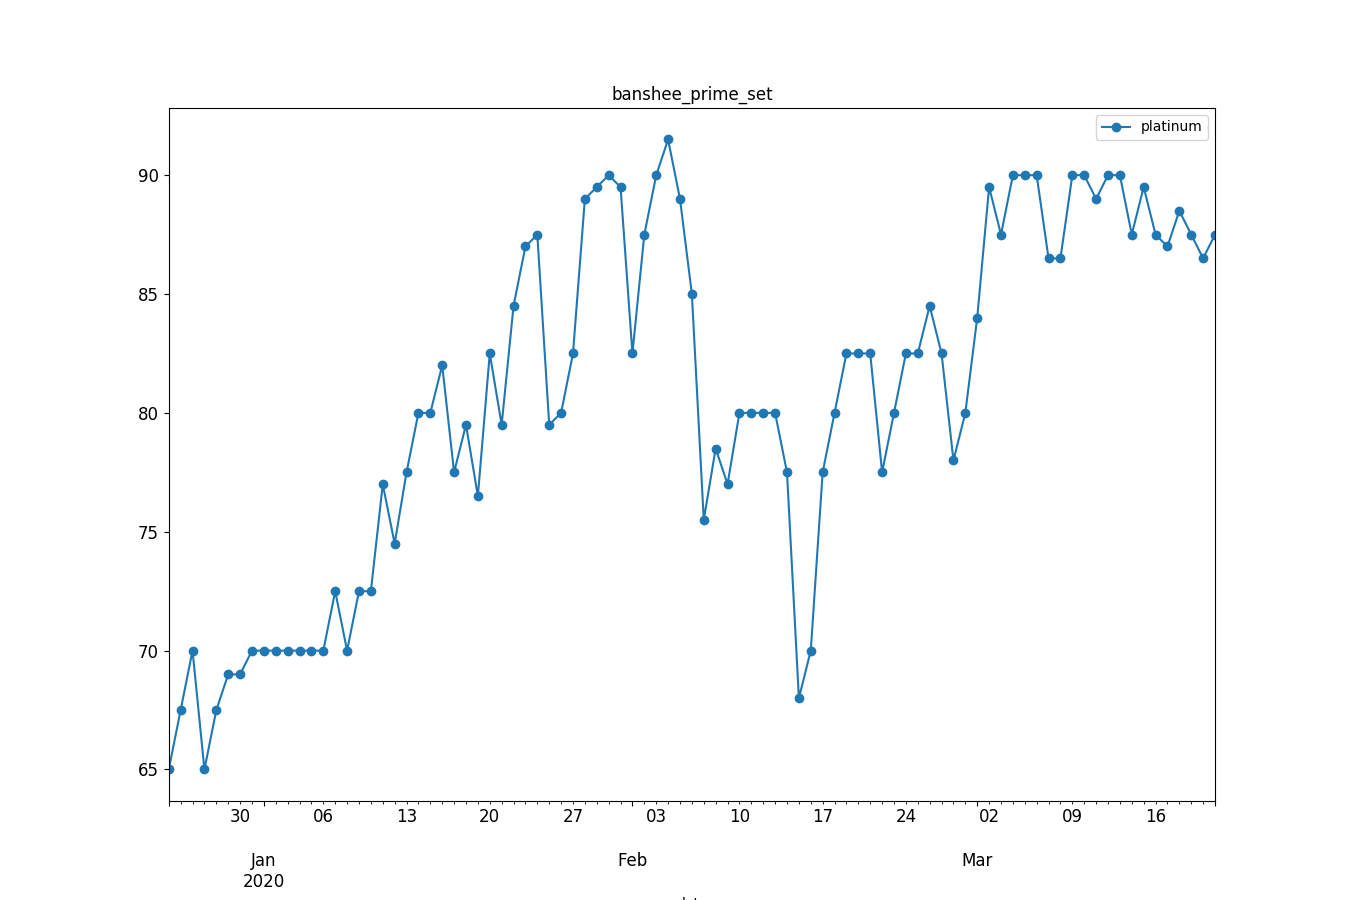

Source data for this figure (header and first rows):
, datetime, avg_price
0, 2019-12-24, 65.0
1, 2019-12-25, 67.5
2, 2019-12-26, 70.0
3, 2019-12-27, 65.0
4, 2019-12-28, 67.5
5, 2019-12-29, 69.0
6, 2019-12-30, 69.0
7, 2019-12-31, 70.0
8, 2020-01-01, 70.0
9, 2020-01-02, 70.0
10, 2020-01-03, 70.0
11, 2020-01-04, 70.0
12, 2020-01-05, 70.0
13, 2020-01-06, 70.0
14, 2020-01-07, 72.5
15, 2020-01-08, 70.0
16, 2020-01-09, 72.5
17, 2020-01-10, 72.5
18, 2020-01-11, 77.0
19, 2020-01-12, 74.5
20, 2020-01-13, 77.5
21, 2020-01-14, 80.0
22, 2020-01-15, 80.0
23, 2020-01-16, 82.0
24, 2020-01-17, 77.5
25, 2020-01-18, 79.5
26, 2020-01-19, 76.5
27, 2020-01-20, 82.5
28, 2020-01-21, 79.5
29, 2020-01-22, 84.5
30, 2020-01-23, 87.0
31, 2020-01-24, 87.5
32, 2020-01-25, 79.5
33, 2020-01-26, 80.0
34, 2020-01-27, 82.5
35, 2020-01-28, 89.0
36, 2020-01-29, 89.5
37, 2020-01-30, 90.0
38, 2020-01-31, 89.5
39, 2020-02-01, 82.5
40, 2020-02-02, 87.5
41, 2020-02-03, 90.0
42, 2020-02-04, 91.5
43, 2020-02-05, 89.0
44, 2020-02-06, 85.0
45, 2020-02-07, 75.5
46, 2020-02-08, 78.5
47, 2020-02-09, 77.0
48, 2020-02-10, 80.0
49, 2020-02-11, 80.0
50, 2020-02-12, 80.0
51, 2020-02-13, 80.0
52, 2020-02-14, 77.5
53, 2020-02-15, 68.0
54, 2020-02-16, 70.0
55, 2020-02-17, 77.5
56, 2020-02-18, 80.0
57, 2020-02-19, 82.5
58, 2020-02-20, 82.5
59, 2020-02-21, 82.5
... 29 more rows
